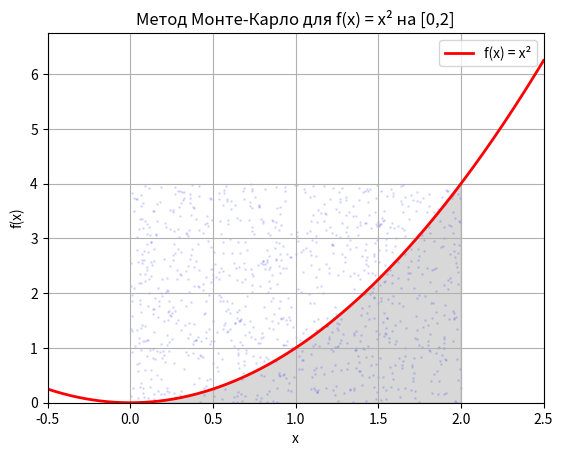

Python code for this plot:
import numpy as np
import matplotlib.pyplot as plt
from scipy.integrate import quad

# Визначення функції
def f(x):
    return x ** 2

# Межі інтегрування
a = 0
b = 2

# --------------------------
# Метод Монте-Карло
# --------------------------
N = 100000  # Кількість випадкових точок

# Генерація випадкових точок
x_rand = np.random.uniform(a, b, N)
y_rand = np.random.uniform(0, b ** 2, N)  # f(x) = x^2, максимум на [0,2] = 4

# Обчислення кількості точок, що потрапили під криву
under_curve = y_rand < f(x_rand)

# Площа прямокутника (висота = 4, ширина = 2)
rectangle_area = (b - a) * (b ** 2)

# Оцінка інтеграла методом Монте-Карло
integral_mc = np.sum(under_curve) / N * rectangle_area

# --------------------------
# Аналітичний результат (через quad)
# --------------------------
integral_analytical, _ = quad(f, a, b)

# --------------------------
# Вивід результатів
# --------------------------
print("Метод Монте-Карло:", integral_mc)
print("Аналітичне значення (quad):", integral_analytical)
print("Абсолютна похибка:", abs(integral_mc - integral_analytical))

# --------------------------
# Побудова графіка з точками Монте-Карло
# --------------------------
fig, ax = plt.subplots()
x_plot = np.linspace(-0.5, 2.5, 400)
y_plot = f(x_plot)

# Побудова графіка функції
ax.plot(x_plot, y_plot, 'r', linewidth=2, label='f(x) = x²')
ax.fill_between(np.linspace(a, b), f(np.linspace(a, b)), color='gray', alpha=0.3)

# Випадкові точки (частину покажемо)
ax.scatter(x_rand[:1000], y_rand[:1000], color='blue', alpha=0.1, s=1)

ax.set_xlim([x_plot[0], x_plot[-1]])
ax.set_ylim([0, max(y_plot) + 0.5])
ax.set_xlabel('x')
ax.set_ylabel('f(x)')
ax.set_title('Метод Монте-Карло для f(x) = x² на [0,2]')
ax.grid(True)
plt.legend()
plt.show()